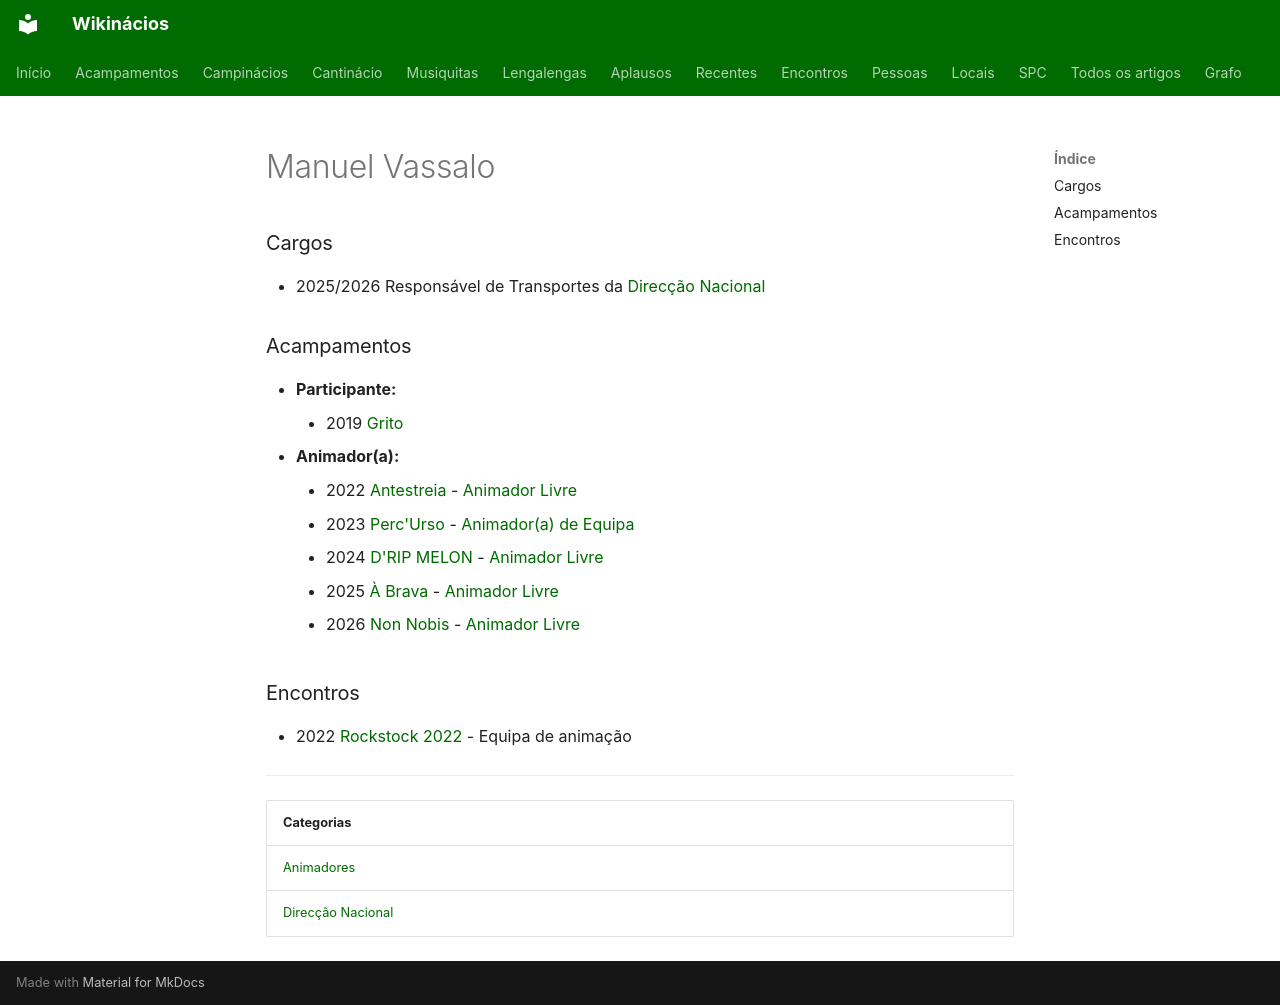

repository: neteinstein/Campinacios · page: Pessoas/M/Manuel Vassalo.html · generator: mkdocs

# Manuel Vassalo

### Cargos

- 2025/2026 Responsável de Transportes da [Direcção Nacional](../../Categorias/Direc%C3%A7%C3%A3o%20Nacional.md)

### Acampamentos

- **Participante:**
    - 2019 [Grito](../../Acampamentos/2019/Grito.md)
- **Animador(a):**
    - 2022 [Antestreia](../../Acampamentos/2022/Antestreia.md) - [Animador Livre](../../Cargos/Animador%20Livre.md)
    - 2023 [Perc'Urso](../../Acampamentos/2023/Perc%27Urso.md) - [Animador(a) de Equipa](../../Cargos/Animador%20de%20Equipa.md)
    - 2024 [D'RIP MELON](../../Acampamentos/2024/D%27RIP%20MELON.md) - [Animador Livre](../../Cargos/Animador%20Livre.md)
    - 2025 [À Brava](../../Acampamentos/2025/%C3%80%20Brava.md) - [Animador Livre](../../Cargos/Animador%20Livre.md)
    - 2026 [Non Nobis](../../Acampamentos/2026/Non%20Nobis.md) - [Animador Livre](../../Cargos/Animador%20Livre.md)

### Encontros

- 2022 [Rockstock 2022](../../Encontros/Rockstock%202022.md) - Equipa de animação

---

| Categorias |
| --- |
| [Animadores](../../Categorias/Animadores.md) |
| [Direcção Nacional](../../Categorias/Direc%C3%A7%C3%A3o%20Nacional.md) |
